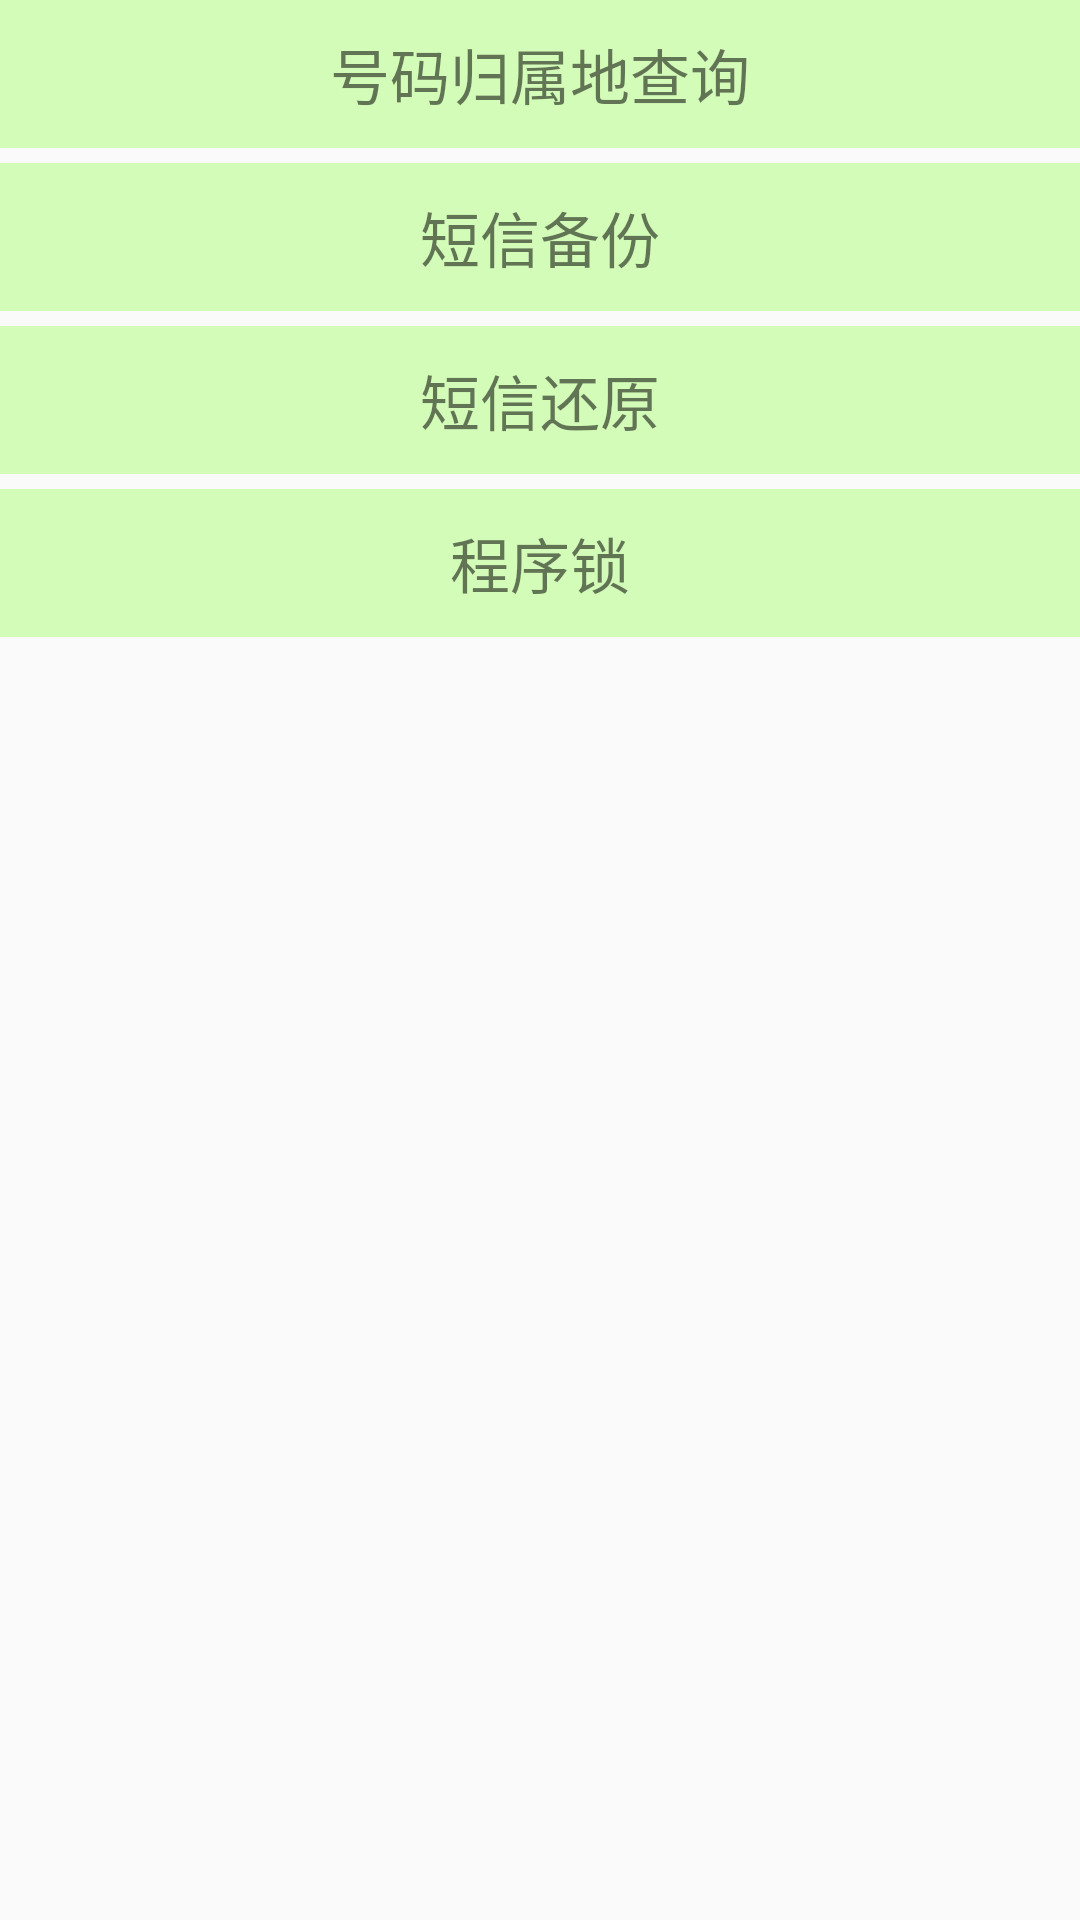

Layout XML and referenced resources for this Android screen:
<!-- AndroidManifest.xml: application theme Theme.AppCompat.Light.NoActionBar -->
<!-- res/layout/activity_advtools.xml -->
<?xml version="1.0" encoding="utf-8"?>
<LinearLayout xmlns:android="http://schemas.android.com/apk/res/android"
              xmlns:app="http://schemas.android.com/apk/res-auto"
              android:layout_width="match_parent"
              android:layout_height="match_parent"
              android:orientation="vertical">

    <TextView
        android:id="@+id/tv_address_query"
        style="@style/TextViewTitleTheme"
        android:layout_width="match_parent"
        android:layout_height="wrap_content"
        android:clickable="true"
        android:text="号码归属地查询"/>

    <TextView
        android:id="@+id/tv_sms_backup"
        style="@style/TextViewTitleTheme"
        android:layout_width="match_parent"
        android:layout_height="wrap_content"
        android:layout_marginTop="5dp"
        android:clickable="true"
        android:text="短信备份"/>

    <TextView
        android:id="@+id/tv_sms_restore"
        style="@style/TextViewTitleTheme"
        android:layout_width="match_parent"
        android:layout_height="wrap_content"
        android:layout_marginTop="5dp"
        android:clickable="true"
        android:text="短信还原"/>
    <TextView
        android:id="@+id/tv_app_lock"
        style="@style/TextViewTitleTheme"
        android:layout_width="match_parent"
        android:layout_height="wrap_content"
        android:layout_marginTop="5dp"
        android:clickable="true"
        android:text="程序锁"/>

</LinearLayout>
<!-- resources referenced by this layout -->
<resources>
  <style name="TextViewTitleTheme">
          <item name="android:layout_width">match_parent</item>
          <item name="android:layout_height">wrap_content</item>
          <item name="android:background">#4466ff00</item>
          <item name="android:gravity">center_horizontal</item>
          <item name="android:paddingBottom">10dp</item>
          <item name="android:paddingTop">10dp</item>
          <item name="android:textSize">20sp</item>
      </style>
</resources>
